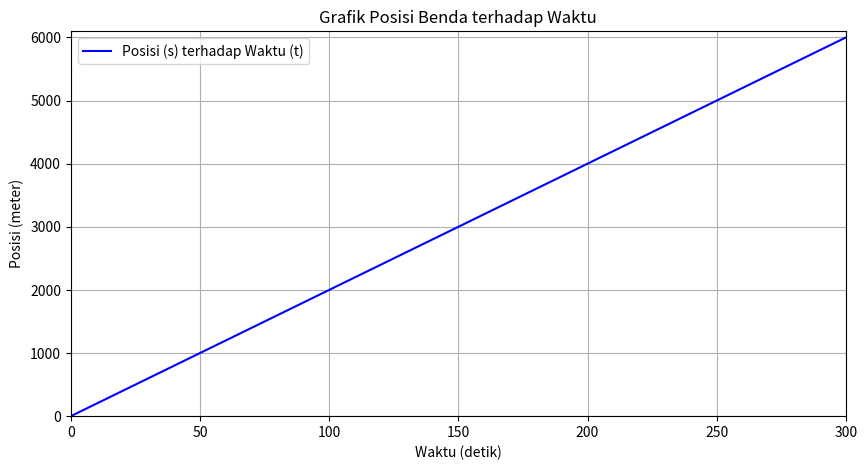

The script that saved this image:
import numpy as np
import matplotlib.pyplot as plt

# Fungsi untuk menghitung posisi
def posisi(t):
    v = 20  # kecepatan konstan dalam m/s
    return v * t  # s(t) = v * t

# Waktu dari 0 hingga 300 detik (5 menit)
t_values = np.linspace(0, 300, 1000)  # 1000 titik waktu dari 0 hingga 300 detik
s_values = posisi(t_values)  # Hitung posisi untuk setiap waktu

# Visualisasi
plt.figure(figsize=(10, 5))
plt.plot(t_values, s_values, label='Posisi (s) terhadap Waktu (t)', color='blue')
plt.title('Grafik Posisi Benda terhadap Waktu')
plt.xlabel('Waktu (detik)')
plt.ylabel('Posisi (meter)')
plt.axhline(0, color='black', linewidth=0.5, ls='--')
plt.axvline(0, color='black', linewidth=0.5, ls='--')
plt.grid()
plt.legend()
plt.xlim(0, 300)
plt.ylim(0, max(s_values) + 100)
plt.show()